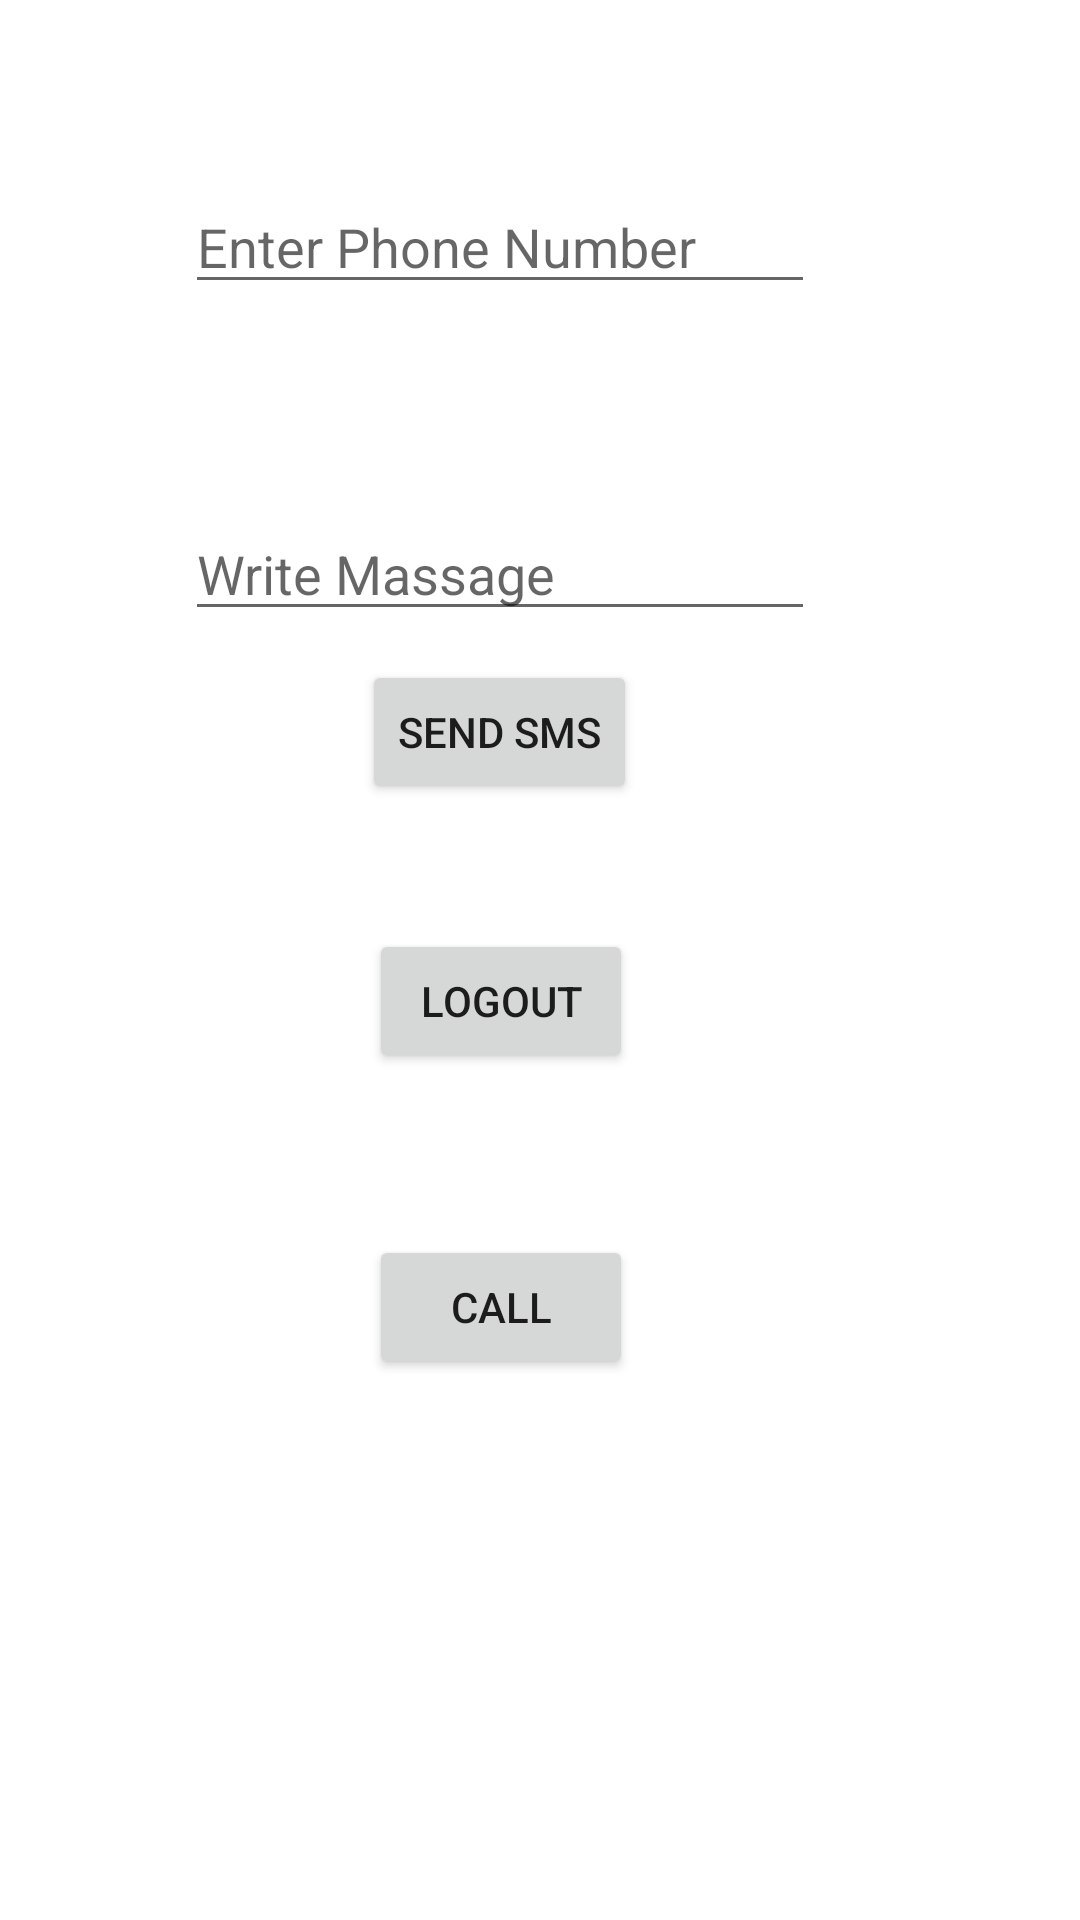

Produce the Android XML layout that renders to this screen, including the resource entries it uses.
<!-- AndroidManifest.xml: application theme Theme.LoginSendSMSDemo -->
<!-- res/layout/activity_send_message.xml -->
<?xml version="1.0" encoding="utf-8"?>
<androidx.constraintlayout.widget.ConstraintLayout xmlns:android="http://schemas.android.com/apk/res/android"
    xmlns:app="http://schemas.android.com/apk/res-auto"
    xmlns:tools="http://schemas.android.com/tools"
    android:layout_width="match_parent"
    android:layout_height="match_parent"
    tools:context=".SendMessage">

    <Button
        android:id="@+id/button2"
        android:layout_width="wrap_content"
        android:layout_height="wrap_content"
        android:layout_marginBottom="372dp"

        android:onClick="SendSms"
        android:text="Send Sms"
        app:layout_constraintBottom_toBottomOf="parent"
        app:layout_constraintEnd_toEndOf="parent"
        app:layout_constraintHorizontal_bias="0.45"
        app:layout_constraintStart_toStartOf="parent"
        app:layout_constraintTop_toBottomOf="@+id/messages"
        app:layout_constraintVertical_bias="1.0" />

    <Button
        android:id="@+id/button3"
        android:layout_width="wrap_content"
        android:layout_height="wrap_content"
        android:onClick="logout"
        android:text="Logout"
        app:layout_constraintBottom_toBottomOf="parent"
        app:layout_constraintEnd_toEndOf="parent"
        app:layout_constraintHorizontal_bias="0.452"
        app:layout_constraintStart_toStartOf="parent"
        app:layout_constraintTop_toBottomOf="@+id/button2"
        app:layout_constraintVertical_bias="0.129" />

    <Button
        android:id="@+id/button4"
        android:layout_width="wrap_content"
        android:layout_height="wrap_content"
        android:text="Call"
        android:onClick="call"
        app:layout_constraintBottom_toBottomOf="parent"
        app:layout_constraintEnd_toEndOf="parent"
        app:layout_constraintHorizontal_bias="0.452"
        app:layout_constraintStart_toStartOf="parent"
        app:layout_constraintTop_toBottomOf="@+id/button3"
        app:layout_constraintVertical_bias="0.23" />

    <EditText
        android:id="@+id/messages"
        android:layout_width="wrap_content"
        android:layout_height="wrap_content"
        android:ems="10"
        android:hint="Write Massage"
        android:inputType="textPersonName"
        app:layout_constraintBottom_toBottomOf="parent"
        app:layout_constraintEnd_toEndOf="parent"
        app:layout_constraintHorizontal_bias="0.412"
        app:layout_constraintStart_toStartOf="parent"
        app:layout_constraintTop_toBottomOf="@+id/number"
        app:layout_constraintVertical_bias="0.136" />

    <EditText
        android:id="@+id/number"
        android:layout_width="wrap_content"
        android:layout_height="wrap_content"
        android:ems="10"
        android:hint="Enter Phone Number"
        android:inputType="phone"
        app:layout_constraintBottom_toBottomOf="parent"
        app:layout_constraintEnd_toEndOf="parent"
        app:layout_constraintHorizontal_bias="0.412"
        app:layout_constraintStart_toStartOf="parent"
        app:layout_constraintTop_toTopOf="parent"
        app:layout_constraintVertical_bias="0.1" />
</androidx.constraintlayout.widget.ConstraintLayout>
<!-- resources referenced by this layout -->
<resources>
  <style name="Theme.LoginSendSMSDemo" parent="Theme.MaterialComponents.DayNight.DarkActionBar">
          
          <item name="colorPrimary">@color/purple_500</item>
          <item name="colorPrimaryVariant">@color/purple_700</item>
          <item name="colorOnPrimary">@color/white</item>
          
          <item name="colorSecondary">@color/teal_200</item>
          <item name="colorSecondaryVariant">@color/teal_700</item>
          <item name="colorOnSecondary">@color/black</item>
          
          <item name="android:statusBarColor" tools:targetApi="l">?attr/colorPrimaryVariant</item>
          
      </style>
  <!-- not gathered from this repository: default colours our renderer supplied (Android Studio template values) -->
  <color name="purple_500">#FF6200EE</color>
  <color name="purple_700">#FF3700B3</color>
  <color name="teal_200">#FF03DAC5</color>
  <color name="teal_700">#FF018786</color>
  <color name="black">#FF000000</color>
  <color name="white">#FFFFFFFF</color>
</resources>
